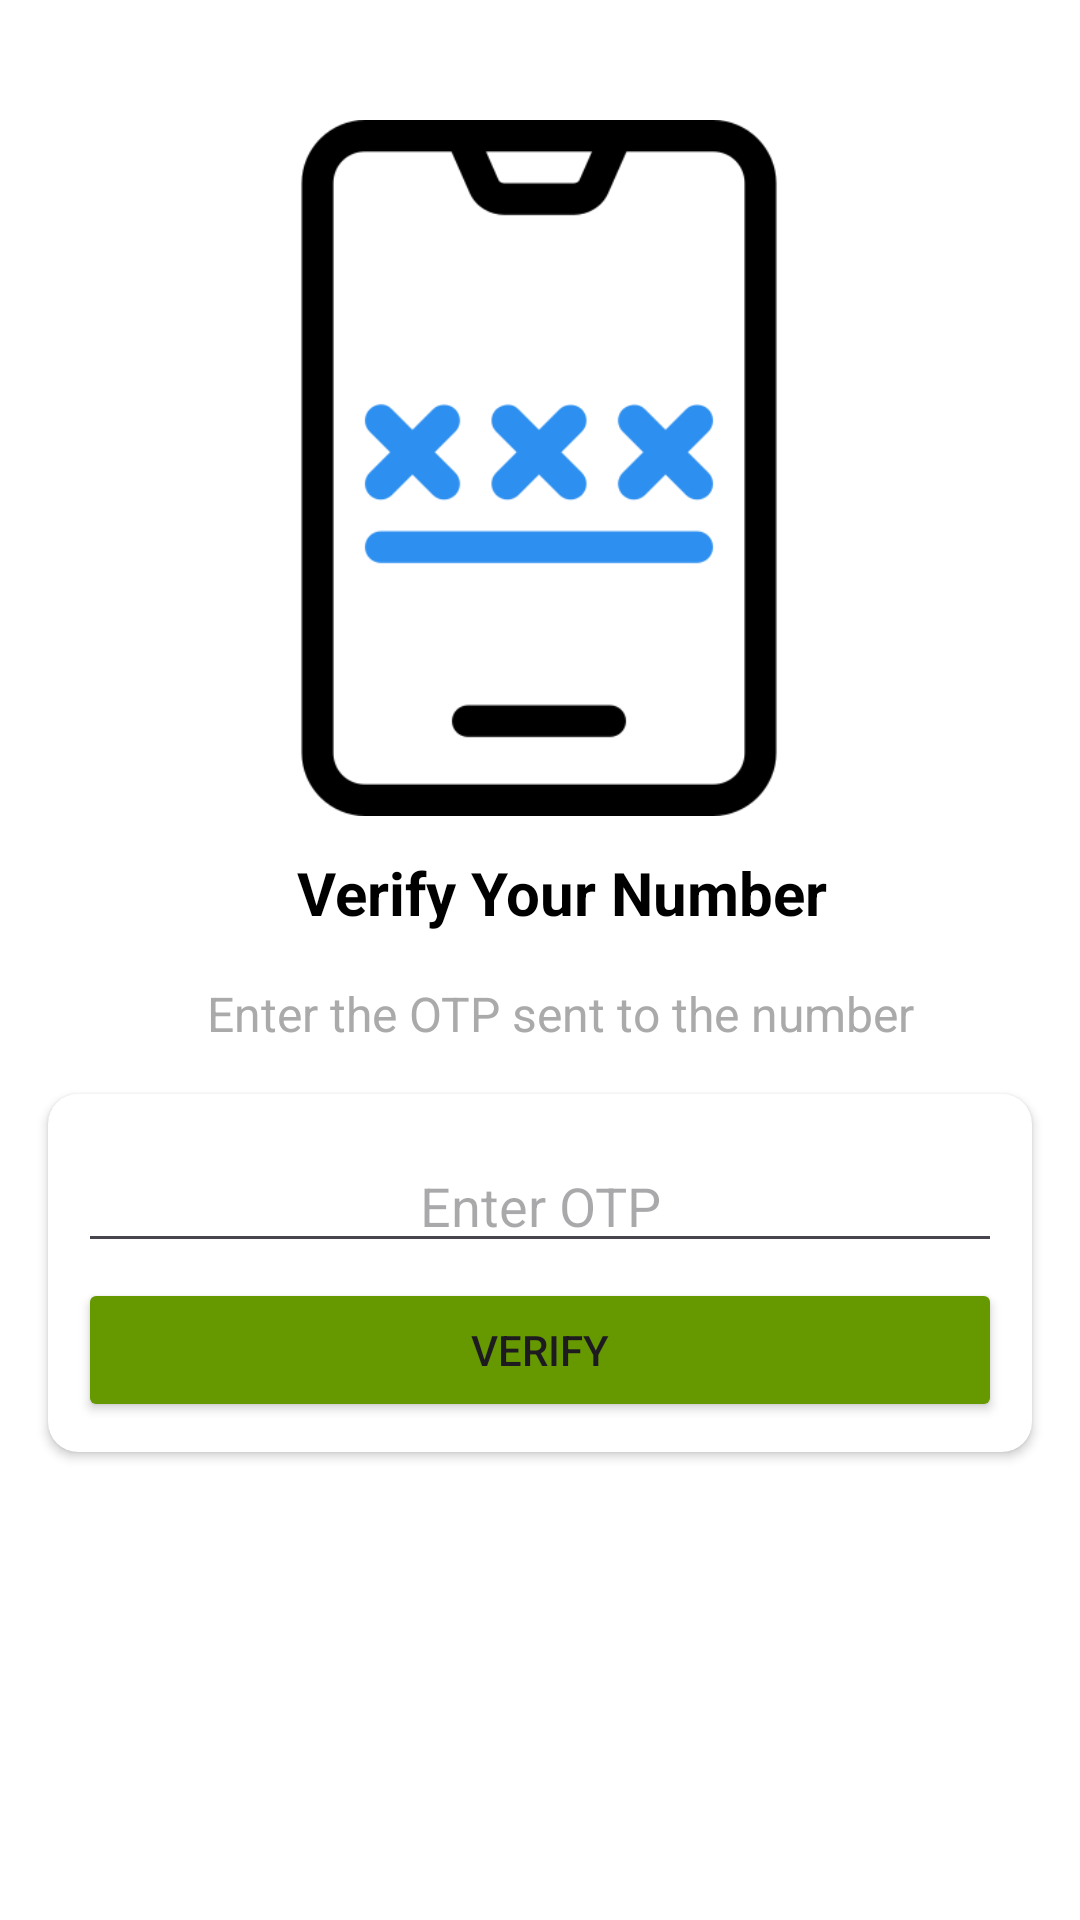

Android layout source for this screen:
<!-- AndroidManifest.xml: application theme Theme.ChatRing -->
<!-- res/layout/activity_otpactivity.xml -->
<?xml version="1.0" encoding="utf-8"?>
<androidx.constraintlayout.widget.ConstraintLayout xmlns:android="http://schemas.android.com/apk/res/android"
    xmlns:app="http://schemas.android.com/apk/res-auto"
    xmlns:tools="http://schemas.android.com/tools"
    android:id="@+id/main"
    android:layout_width="match_parent"
    android:layout_height="match_parent"
    android:background="@color/white"
    tools:context=".Activities.VerifyNumberActivity">

    <ImageView
        android:id="@+id/imageView2"
        android:layout_width="262dp"
        android:layout_height="232dp"
        android:layout_marginTop="40dp"
        app:layout_constraintEnd_toEndOf="parent"
        app:layout_constraintHorizontal_bias="0.496"
        app:layout_constraintStart_toStartOf="parent"
        app:layout_constraintTop_toTopOf="parent"
        app:srcCompat="@drawable/otp" />

    <TextView
        android:id="@+id/numberLable"
        android:layout_width="wrap_content"
        android:layout_height="wrap_content"
        android:layout_marginTop="12dp"
        android:text="Verify Your Number"
        android:textColor="@color/black"
        android:textSize="20dp"
        android:textStyle="bold"
        app:layout_constraintEnd_toEndOf="@+id/imageView2"
        app:layout_constraintHorizontal_bias="0.59"
        app:layout_constraintStart_toStartOf="@+id/imageView2"
        app:layout_constraintTop_toBottomOf="@+id/imageView2" />

    <TextView
        android:id="@+id/textView2"
        android:layout_width="wrap_content"
        android:layout_height="wrap_content"
        android:layout_marginTop="16dp"
        android:text="Enter the OTP sent to the number"
        android:textColor="@android:color/darker_gray"
        android:textSize="16dp"
        app:layout_constraintEnd_toEndOf="@+id/numberLable"
        app:layout_constraintHorizontal_bias="0.512"
        app:layout_constraintStart_toStartOf="@+id/numberLable"
        app:layout_constraintTop_toBottomOf="@+id/numberLable" />

    <androidx.cardview.widget.CardView
        android:layout_width="match_parent"
        android:layout_height="wrap_content"
        android:layout_marginStart="16dp"
        android:layout_marginTop="16dp"
        android:layout_marginEnd="16dp"
        app:cardCornerRadius="10dp"
        app:layout_constraintEnd_toEndOf="parent"
        app:layout_constraintStart_toStartOf="parent"
        app:layout_constraintTop_toBottomOf="@+id/textView2">

        <LinearLayout
            android:layout_width="match_parent"
            android:layout_height="match_parent"
            android:layout_margin="10dp"
            android:orientation="vertical">

            <EditText
                android:id="@+id/otpTxt"
                android:layout_width="match_parent"
                android:layout_height="wrap_content"
                android:layout_marginTop="5dp"
                android:ems="10"
                android:gravity="center"
                android:hint="Enter OTP"
                android:inputType="phone"
                android:phoneNumber="true" />

            <Button
                android:id="@+id/vetifyBtn"
                android:layout_width="match_parent"
                android:layout_height="wrap_content"
                android:layout_marginTop="5dp"
                android:backgroundTint="@android:color/holo_green_dark"
                android:text="Verify" />
        </LinearLayout>
    </androidx.cardview.widget.CardView>
</androidx.constraintlayout.widget.ConstraintLayout>
<!-- resources referenced by this layout -->
<resources>
  <color name="black">#FF000000</color>
  <color name="white">#FFFFFFFF</color>
  <!-- drawable otp: png bitmap (drawable, 19547 bytes) -->
  <style name="Theme.ChatRing" parent="Base.Theme.ChatRing" />
  <style name="Base.Theme.ChatRing" parent="Theme.Material3.DayNight.NoActionBar">
          
          
      </style>
</resources>
